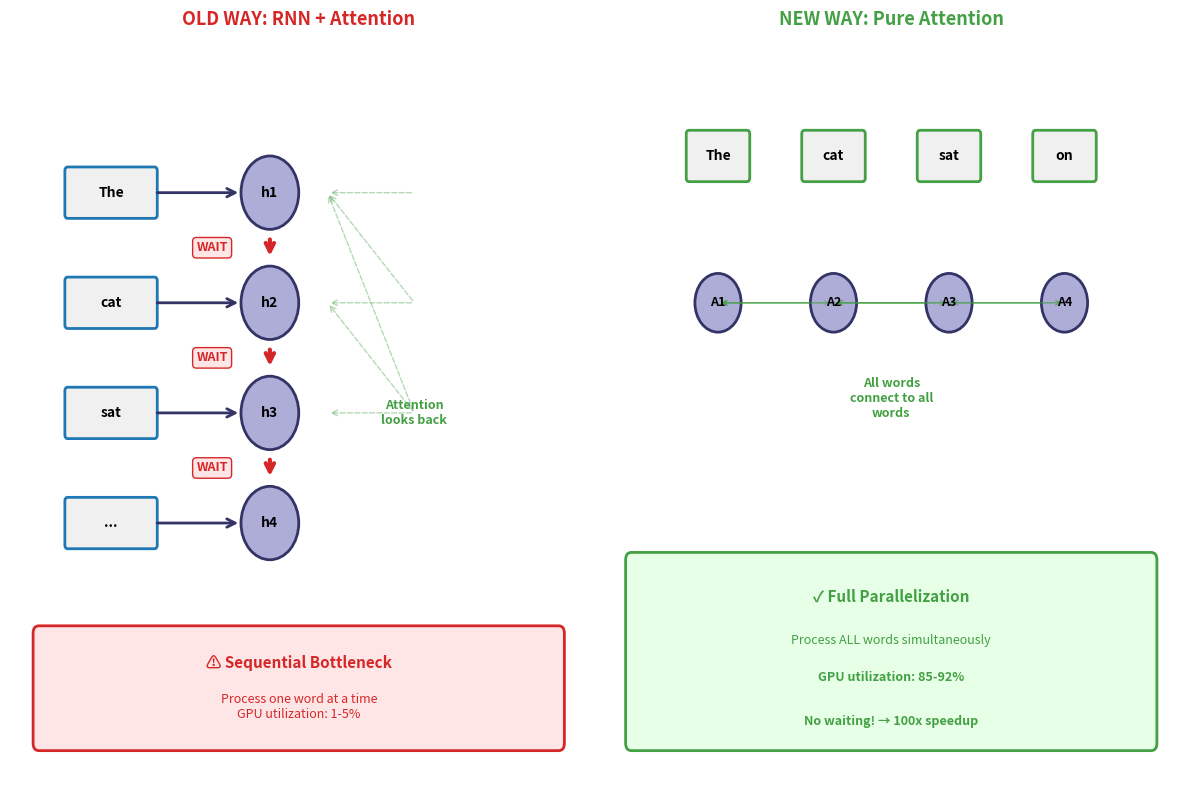

Write Python code to recreate this figure. (Note: this script raises an exception after producing the figure.)
"""
Generate Architecture Comparison Diagram
Week 5 Transformers - RNN+Attention vs Pure Attention
Side-by-side visual comparison
"""

import matplotlib.pyplot as plt
import matplotlib.patches as mpatches
from matplotlib.patches import FancyBboxPatch, Circle, FancyArrowPatch, Rectangle
import numpy as np

# Template colors
COLOR_MAIN = '#333366'
COLOR_SUCCESS = '#44A044'
COLOR_FAILURE = '#D62728'
COLOR_LIGHT_BG = '#F0F0F0'
COLOR_LAVENDER = '#ADADD8'
COLOR_BLUE = '#1F77B4'

# Create figure
fig, (ax_left, ax_right) = plt.subplots(1, 2, figsize=(12, 8))
fig.patch.set_facecolor('white')

# LEFT PANEL: RNN + Attention (Sequential)
ax_left.set_xlim(0, 10)
ax_left.set_ylim(0, 10)
ax_left.axis('off')
ax_left.set_title('OLD WAY: RNN + Attention', fontsize=13, fontweight='bold',
                   color=COLOR_FAILURE, pad=15)

# Sequential processing boxes
y_positions = [8, 6.5, 5, 3.5]
words_left = ['The', 'cat', 'sat', '...']

for i, (y, word) in enumerate(zip(y_positions, words_left)):
    # Word input
    input_box = FancyBboxPatch((1, y-0.3), 1.5, 0.6,
                               boxstyle="round,pad=0.05",
                               facecolor=COLOR_LIGHT_BG, edgecolor=COLOR_BLUE, linewidth=2)
    ax_left.add_patch(input_box)
    ax_left.text(1.75, y, word, ha='center', va='center', fontsize=10, fontweight='bold')

    # RNN hidden state
    hidden_box = Circle((4.5, y), 0.5, facecolor=COLOR_LAVENDER, edgecolor=COLOR_MAIN, linewidth=2)
    ax_left.add_patch(hidden_box)
    ax_left.text(4.5, y, f'h{i+1}', ha='center', va='center', fontsize=10, fontweight='bold')

    # Arrow from input to hidden
    arrow = FancyArrowPatch((2.5, y), (4, y),
                           arrowstyle='->', mutation_scale=15,
                           linewidth=2, color=COLOR_MAIN)
    ax_left.add_patch(arrow)

    # Sequential dependency arrow
    if i < len(y_positions) - 1:
        seq_arrow = FancyArrowPatch((4.5, y-0.6), (4.5, y_positions[i+1]+0.6),
                                   arrowstyle='->', mutation_scale=15,
                                   linewidth=3, color=COLOR_FAILURE)
        ax_left.add_patch(seq_arrow)

        # WAIT label
        ax_left.text(3.5, (y + y_positions[i+1])/2, 'WAIT', ha='center', va='center',
                     fontsize=9, fontweight='bold', color=COLOR_FAILURE,
                     bbox=dict(boxstyle='round', facecolor='#FFE6E6', edgecolor=COLOR_FAILURE))

# Attention mechanism (looking back)
for i, y in enumerate(y_positions[:3]):
    for j, y2 in enumerate(y_positions[:i+1]):
        attention_arrow = FancyArrowPatch((7, y), (5.5, y2),
                                         arrowstyle='->', mutation_scale=10,
                                         linewidth=1, color=COLOR_SUCCESS, alpha=0.4,
                                         linestyle='dashed')
        ax_left.add_patch(attention_arrow)

ax_left.text(7, 5, 'Attention\nlooks back', ha='center', va='center',
             fontsize=9, fontweight='bold', color=COLOR_SUCCESS)

# Sequential bottleneck annotation
bottleneck_box = FancyBboxPatch((0.5, 0.5), 9, 1.5,
                                boxstyle="round,pad=0.1",
                                facecolor='#FFE6E6', edgecolor=COLOR_FAILURE, linewidth=2)
ax_left.add_patch(bottleneck_box)
ax_left.text(5, 1.6, '⚠ Sequential Bottleneck', ha='center', va='center',
             fontsize=11, fontweight='bold', color=COLOR_FAILURE)
ax_left.text(5, 1.0, 'Process one word at a time\nGPU utilization: 1-5%',
             ha='center', va='center', fontsize=9, color=COLOR_FAILURE)

# RIGHT PANEL: Pure Attention (Parallel)
ax_right.set_xlim(0, 10)
ax_right.set_ylim(0, 10)
ax_right.axis('off')
ax_right.set_title('NEW WAY: Pure Attention', fontsize=13, fontweight='bold',
                    color=COLOR_SUCCESS, pad=15)

# All words at once
y_positions_right = [7.5, 6.5, 5.5, 4.5]
words_right = ['The', 'cat', 'sat', 'on']

# Word boxes arranged horizontally at top
for i, word in enumerate(words_right):
    x = 2 + i * 2
    word_box = FancyBboxPatch((x-0.5, 8.5-0.3), 1.0, 0.6,
                              boxstyle="round,pad=0.05",
                              facecolor=COLOR_LIGHT_BG, edgecolor=COLOR_SUCCESS, linewidth=2)
    ax_right.add_patch(word_box)
    ax_right.text(x, 8.5, word, ha='center', va='center', fontsize=10, fontweight='bold')

# Self-attention mesh (all-to-all connections)
positions = [(2, 6.5), (4, 6.5), (6, 6.5), (8, 6.5)]

for i, (x1, y1) in enumerate(positions):
    # Attention node
    circle = Circle((x1, y1), 0.4, facecolor=COLOR_LAVENDER, edgecolor=COLOR_MAIN, linewidth=2)
    ax_right.add_patch(circle)
    ax_right.text(x1, y1, f'A{i+1}', ha='center', va='center', fontsize=9, fontweight='bold')

    # Connect to all other positions (mesh)
    for j, (x2, y2) in enumerate(positions):
        if i != j:
            attention_arrow = FancyArrowPatch((x1, y1), (x2, y2),
                                             arrowstyle='<->', mutation_scale=8,
                                             linewidth=1, color=COLOR_SUCCESS, alpha=0.3)
            ax_right.add_patch(attention_arrow)

ax_right.text(5, 5.2, 'All words\nconnect to all\nwords', ha='center', va='center',
              fontsize=9, fontweight='bold', color=COLOR_SUCCESS)

# Parallel annotation
parallel_box = FancyBboxPatch((0.5, 0.5), 9, 2.5,
                              boxstyle="round,pad=0.1",
                              facecolor='#E6FFE6', edgecolor=COLOR_SUCCESS, linewidth=2)
ax_right.add_patch(parallel_box)
ax_right.text(5, 2.5, '✓ Full Parallelization', ha='center', va='center',
              fontsize=11, fontweight='bold', color=COLOR_SUCCESS)
ax_right.text(5, 1.9, 'Process ALL words simultaneously', ha='center', va='center',
              fontsize=9, color=COLOR_SUCCESS)
ax_right.text(5, 1.4, 'GPU utilization: 85-92%', ha='center', va='center',
              fontsize=9, fontweight='bold', color=COLOR_SUCCESS)
ax_right.text(5, 0.8, 'No waiting! → 100x speedup', ha='center', va='center',
              fontsize=9, fontweight='bold', color=COLOR_SUCCESS)

plt.tight_layout()

# Save figure
output_path = '../figures/sr_15_architecture_comparison.pdf'
plt.savefig(output_path, dpi=300, bbox_inches='tight', facecolor='white')
print(f'Saved: {output_path}')

plt.close()
